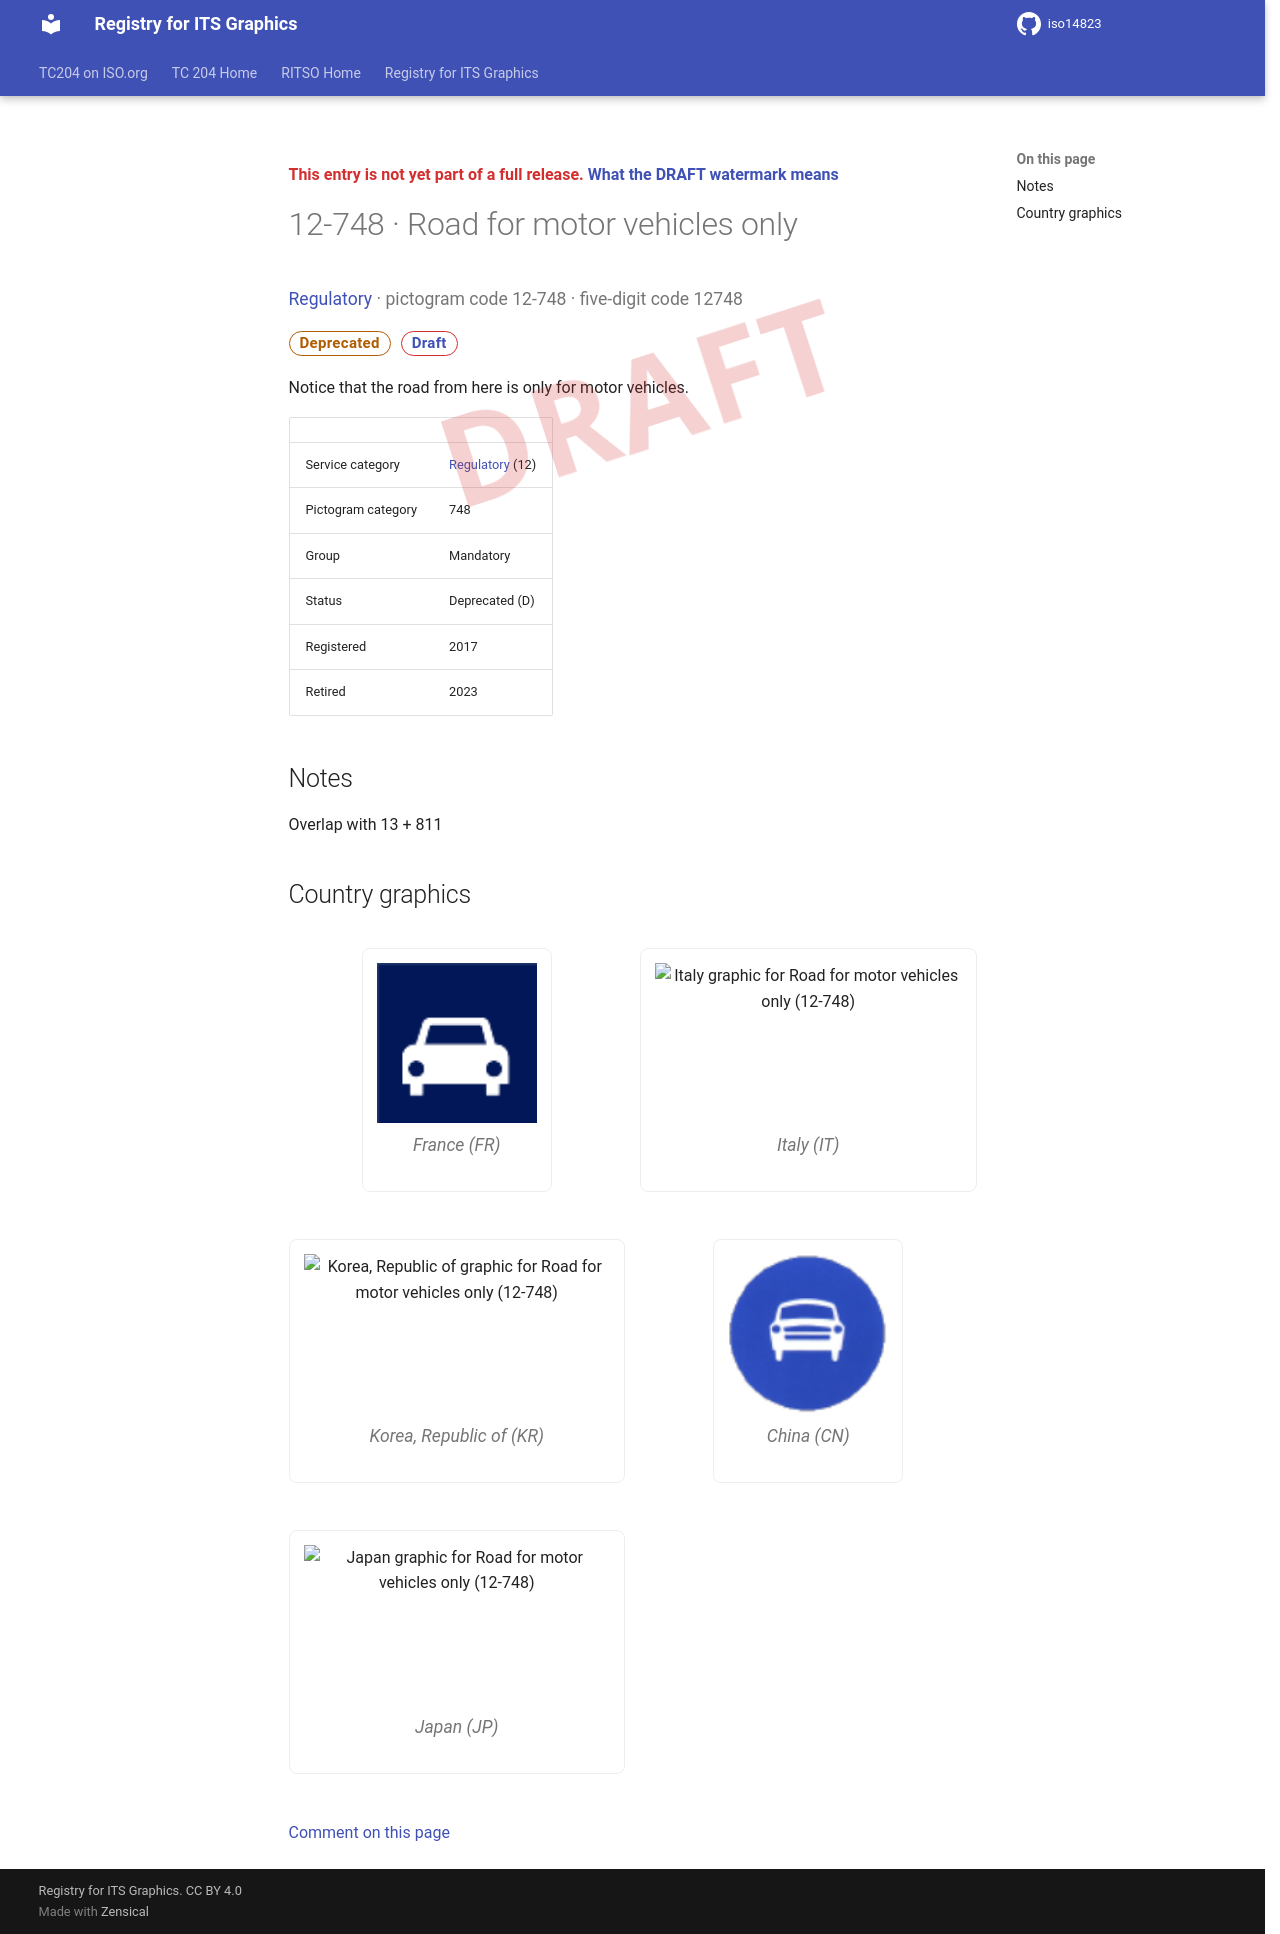

repository: k-vaughn/iso14823 · page: v0.1.0-alpha.1/signs/12-748/index.html · generator: mkdocs

<div class="draft4-watermark" aria-hidden="true"></div>

<p class="draft-note">This entry is not yet part of a full release. <a href="../#draft-watermark">What the DRAFT watermark means</a></p>

# 12-748 · Road for motor vehicles only

<p class="sign-kicker"><a href="../categories/12/">Regulatory</a> · pictogram code 12-748 · five-digit code 12748</p>
<p class="sign-chips"><span class="chip chip-deprecated">Deprecated</span> <a class="chip chip-draft" href="../#draft-watermark">Draft</a></p>
<p>Notice that the road from here is only for motor vehicles.</p>
| | |
| --- | --- |
| Service category | <a href="../categories/12/">Regulatory</a> (12) |
| Pictogram category | 748 |
| Group | Mandatory |
| Status | Deprecated (D) |
| Registered | 2017 |
| Retired | 2023 |

## Notes

<p>Overlap with 13 + 811</p>

## Country graphics

<div class="sign-grid">
<figure class="sign-card">
<img src="../graphics/fr/12-748.png" alt="France graphic for Road for motor vehicles only (12-748)" loading="lazy">

<figcaption>France (FR)</figcaption>
</figure>
<figure class="sign-card">
<img src="../graphics/it/12-748.png" alt="Italy graphic for Road for motor vehicles only (12-748)" loading="lazy">

<figcaption>Italy (IT)</figcaption>
</figure>
<figure class="sign-card">
<img src="../graphics/kr/12-748.png" alt="Korea, Republic of graphic for Road for motor vehicles only (12-748)" loading="lazy">

<figcaption>Korea, Republic of (KR)</figcaption>
</figure>
<figure class="sign-card">
<img src="../graphics/cn/12-748.png" alt="China graphic for Road for motor vehicles only (12-748)" loading="lazy">

<figcaption>China (CN)</figcaption>
</figure>
<figure class="sign-card">
<img src="../graphics/jp/12-748.png" alt="Japan graphic for Road for motor vehicles only (12-748)" loading="lazy">

<figcaption>Japan (JP)</figcaption>
</figure>
</div>

[Comment on this page](https://github.com/k-vaughn/iso14823/issues/new?template=page-feedback.yml&title=%5BPage+feedback%5D+12-748+%C2%B7+Road+for+motor+vehicles+only&page-title=12-748+%C2%B7+Road+for+motor+vehicles+only&page-path=signs%2F12-748.md)
